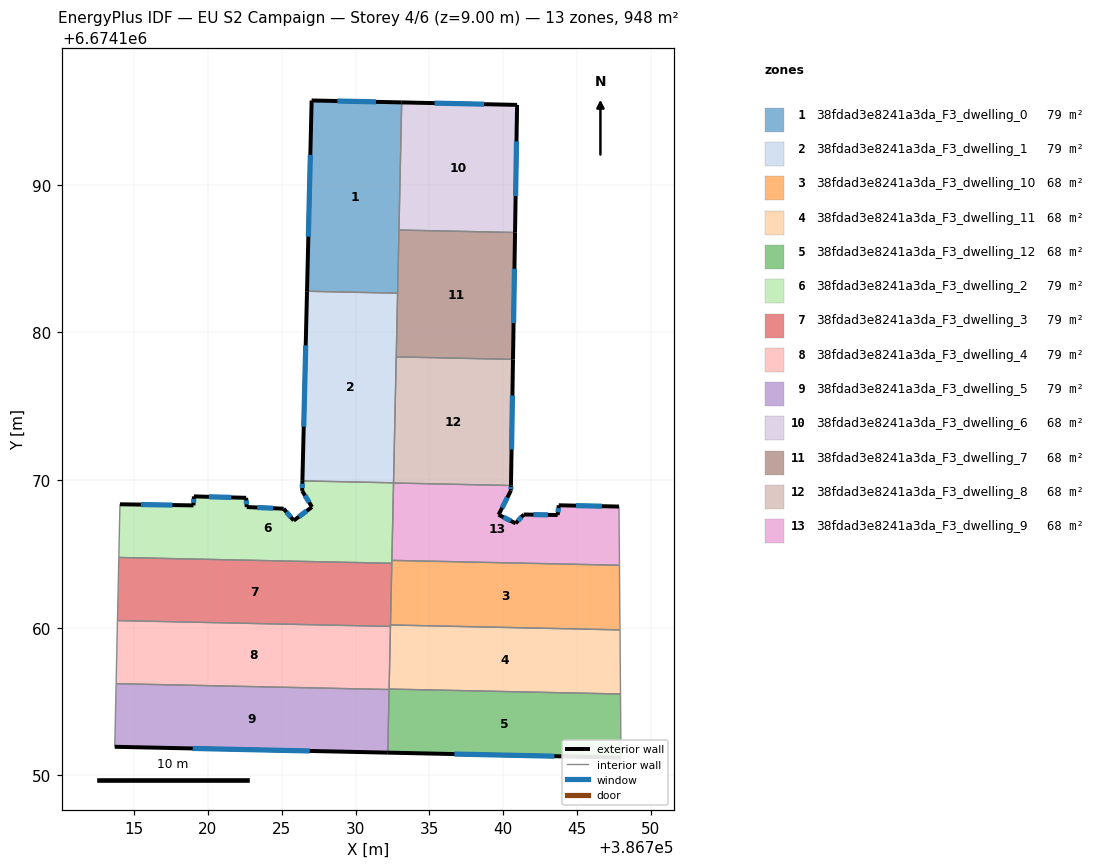
=== STOREY PLAN SPEC (per zone: floor XY polygon, exterior-wall plan segments, windows/doors) ===
zone 1: 38fdad3e8241a3da_F3_dwelling_0  (79.0 m²)
  floor: (386733.12, 6674195.57) (386732.84, 6674182.65) (386726.71, 6674182.78) (386727.02, 6674195.70)
  exterior wall: (386727.02, 6674195.70) – (386726.71, 6674182.78)  [12.9 m]
    window: (386726.93, 6674192.01) – (386726.80, 6674186.47)  [7.1 m²]
  exterior wall: (386733.12, 6674195.57) – (386727.02, 6674195.70)  [6.1 m]
    window: (386731.38, 6674195.61) – (386728.76, 6674195.66)  [3.4 m²]
  interior walls: 3
zone 2: 38fdad3e8241a3da_F3_dwelling_1  (79.0 m²)
  floor: (386732.84, 6674182.65) (386732.57, 6674169.81) (386726.40, 6674169.94) (386726.71, 6674182.78)
  exterior wall: (386726.71, 6674182.78) – (386726.40, 6674169.94)  [12.8 m]
    window: (386726.62, 6674179.11) – (386726.49, 6674173.61)  [7.1 m²]
  interior walls: 4
zone 3: 38fdad3e8241a3da_F3_dwelling_10  (67.7 m²)
  floor: (386747.87, 6674164.23) (386747.90, 6674159.85) (386732.36, 6674160.18) (386732.46, 6674164.56)
  interior walls: 5
zone 4: 38fdad3e8241a3da_F3_dwelling_11  (67.8 m²)
  floor: (386747.90, 6674159.85) (386747.94, 6674155.51) (386732.27, 6674155.84) (386732.36, 6674160.18)
  interior walls: 5
zone 5: 38fdad3e8241a3da_F3_dwelling_12  (67.7 m²)
  floor: (386747.94, 6674155.51) (386747.97, 6674151.20) (386732.18, 6674151.54) (386732.27, 6674155.84)
  exterior wall: (386732.18, 6674151.54) – (386747.97, 6674151.20)  [15.8 m]
    window: (386736.69, 6674151.44) – (386743.46, 6674151.30)  [8.7 m²]
  interior walls: 4
zone 6: 38fdad3e8241a3da_F3_dwelling_2  (79.0 m²)
  floor: (386732.57, 6674169.81) (386732.45, 6674164.36) (386713.97, 6674164.76) (386714.04, 6674168.36) (386719.02, 6674168.28) (386719.05, 6674168.89) (386722.59, 6674168.79) (386722.63, 6674168.17) (386725.13, 6674168.06) (386725.81, 6674167.26) (386727.05, 6674168.17) (386726.38, 6674169.26) (386726.40, 6674169.94)
  exterior wall: (386722.59, 6674168.79) – (386719.05, 6674168.89)  [3.5 m]
    window: (386721.58, 6674168.82) – (386720.06, 6674168.86)  [2.0 m²]
  exterior wall: (386722.63, 6674168.17) – (386722.59, 6674168.79)  [0.6 m]
    window: (386722.62, 6674168.35) – (386722.60, 6674168.62)  [0.3 m²]
  exterior wall: (386725.13, 6674168.06) – (386722.63, 6674168.17)  [2.5 m]
    window: (386724.41, 6674168.09) – (386723.34, 6674168.14)  [1.4 m²]
  exterior wall: (386725.81, 6674167.26) – (386725.13, 6674168.06)  [1.1 m]
    window: (386725.61, 6674167.49) – (386725.32, 6674167.83)  [0.6 m²]
  exterior wall: (386727.05, 6674168.17) – (386725.81, 6674167.26)  [1.5 m]
    window: (386726.69, 6674167.91) – (386726.16, 6674167.52)  [0.8 m²]
  exterior wall: (386726.38, 6674169.26) – (386727.05, 6674168.17)  [1.3 m]
    window: (386726.57, 6674168.95) – (386726.86, 6674168.48)  [0.7 m²]
  exterior wall: (386726.40, 6674169.94) – (386726.38, 6674169.26)  [0.7 m]
    window: (386726.39, 6674169.75) – (386726.39, 6674169.46)  [0.4 m²]
  exterior wall: (386719.02, 6674168.28) – (386714.04, 6674168.36)  [5.0 m]
    window: (386717.60, 6674168.30) – (386715.47, 6674168.34)  [2.7 m²]
  exterior wall: (386719.05, 6674168.89) – (386719.02, 6674168.28)  [0.6 m]
    window: (386719.04, 6674168.72) – (386719.03, 6674168.46)  [0.3 m²]
  interior walls: 6
zone 7: 38fdad3e8241a3da_F3_dwelling_3  (79.0 m²)
  floor: (386732.45, 6674164.36) (386732.36, 6674160.09) (386713.87, 6674160.48) (386713.97, 6674164.76)
  interior walls: 5
zone 8: 38fdad3e8241a3da_F3_dwelling_4  (79.0 m²)
  floor: (386732.36, 6674160.09) (386732.27, 6674155.81) (386713.78, 6674156.21) (386713.87, 6674160.48)
  interior walls: 5
zone 9: 38fdad3e8241a3da_F3_dwelling_5  (79.0 m²)
  floor: (386732.27, 6674155.81) (386732.18, 6674151.54) (386713.69, 6674151.94) (386713.78, 6674156.21)
  exterior wall: (386713.69, 6674151.94) – (386732.18, 6674151.54)  [18.5 m]
    window: (386718.97, 6674151.82) – (386726.90, 6674151.65)  [10.2 m²]
  interior walls: 3
zone 10: 38fdad3e8241a3da_F3_dwelling_6  (67.7 m²)
  floor: (386740.93, 6674195.40) (386740.79, 6674186.76) (386732.93, 6674186.93) (386733.12, 6674195.57)
  exterior wall: (386740.93, 6674195.40) – (386733.12, 6674195.57)  [7.8 m]
    window: (386738.70, 6674195.45) – (386735.35, 6674195.52)  [4.3 m²]
  exterior wall: (386740.79, 6674186.76) – (386740.93, 6674195.40)  [8.6 m]
    window: (386740.83, 6674189.23) – (386740.89, 6674192.93)  [4.8 m²]
  interior walls: 2
zone 11: 38fdad3e8241a3da_F3_dwelling_7  (67.7 m²)
  floor: (386740.79, 6674186.76) (386740.66, 6674178.17) (386732.75, 6674178.34) (386732.93, 6674186.93)
  exterior wall: (386740.66, 6674178.17) – (386740.79, 6674186.76)  [8.6 m]
    window: (386740.70, 6674180.62) – (386740.76, 6674184.31)  [4.7 m²]
  interior walls: 4
zone 12: 38fdad3e8241a3da_F3_dwelling_8  (67.7 m²)
  floor: (386740.66, 6674178.17) (386740.52, 6674169.63) (386732.57, 6674169.80) (386732.75, 6674178.34)
  exterior wall: (386740.52, 6674169.63) – (386740.66, 6674178.17)  [8.5 m]
    window: (386740.56, 6674172.07) – (386740.62, 6674175.73)  [4.7 m²]
  interior walls: 4
zone 13: 38fdad3e8241a3da_F3_dwelling_9  (67.8 m²)
  floor: (386747.84, 6674168.20) (386747.87, 6674164.23) (386732.46, 6674164.56) (386732.57, 6674169.80) (386740.52, 6674169.63) (386740.52, 6674169.28) (386739.68, 6674167.65) (386740.84, 6674167.07) (386741.38, 6674167.67) (386743.68, 6674167.63) (386743.76, 6674168.29)
  exterior wall: (386739.68, 6674167.65) – (386740.52, 6674169.28)  [1.8 m]
    window: (386739.92, 6674168.12) – (386740.28, 6674168.82)  [1.0 m²]
  exterior wall: (386740.84, 6674167.07) – (386739.68, 6674167.65)  [1.3 m]
    window: (386740.51, 6674167.23) – (386740.01, 6674167.48)  [0.7 m²]
  exterior wall: (386741.38, 6674167.67) – (386740.84, 6674167.07)  [0.8 m]
    window: (386741.23, 6674167.49) – (386740.99, 6674167.24)  [0.4 m²]
  exterior wall: (386743.68, 6674167.63) – (386741.38, 6674167.67)  [2.3 m]
    window: (386743.02, 6674167.64) – (386742.04, 6674167.66)  [1.3 m²]
  exterior wall: (386743.76, 6674168.29) – (386743.68, 6674167.63)  [0.7 m]
    window: (386743.74, 6674168.10) – (386743.70, 6674167.82)  [0.4 m²]
  exterior wall: (386747.84, 6674168.20) – (386743.76, 6674168.29)  [4.1 m]
    window: (386746.67, 6674168.23) – (386744.92, 6674168.27)  [2.2 m²]
  exterior wall: (386740.52, 6674169.28) – (386740.52, 6674169.63)  [0.3 m]
    window: (386740.52, 6674169.38) – (386740.52, 6674169.53)  [0.2 m²]
  interior walls: 4

=== DERIVED (storey summary) ===
Building: EU S2 Campaign
Storey: 4 of 6  (floor level z = 9.00 m)
Storey gross floor area: 948.4 m²
Zones on this storey: 13
  - 38fdad3e8241a3da_F3_dwelling_0: floor 79.0 m²; exterior wall 19.0 m (57.1 m²); 2 window(s) 10.5 m²; WWR 18.4%
  - 38fdad3e8241a3da_F3_dwelling_1: floor 79.0 m²; exterior wall 12.8 m (38.5 m²); 1 window(s) 7.1 m²; WWR 18.4%
  - 38fdad3e8241a3da_F3_dwelling_10: floor 67.7 m²
  - 38fdad3e8241a3da_F3_dwelling_11: floor 67.8 m²
  - 38fdad3e8241a3da_F3_dwelling_12: floor 67.7 m²; exterior wall 15.8 m (47.4 m²); 1 window(s) 8.7 m²; WWR 18.4%
  - 38fdad3e8241a3da_F3_dwelling_2: floor 79.0 m²; exterior wall 16.8 m (50.4 m²); 9 window(s) 9.3 m²; WWR 18.4%
  - 38fdad3e8241a3da_F3_dwelling_3: floor 79.0 m²
  - 38fdad3e8241a3da_F3_dwelling_4: floor 79.0 m²
  - 38fdad3e8241a3da_F3_dwelling_5: floor 79.0 m²; exterior wall 18.5 m (55.5 m²); 1 window(s) 10.2 m²; WWR 18.4%
  - 38fdad3e8241a3da_F3_dwelling_6: floor 67.7 m²; exterior wall 16.5 m (49.4 m²); 2 window(s) 9.1 m²; WWR 18.4%
  - 38fdad3e8241a3da_F3_dwelling_7: floor 67.7 m²; exterior wall 8.6 m (25.8 m²); 1 window(s) 4.7 m²; WWR 18.4%
  - 38fdad3e8241a3da_F3_dwelling_8: floor 67.7 m²; exterior wall 8.5 m (25.6 m²); 1 window(s) 4.7 m²; WWR 18.4%
  - 38fdad3e8241a3da_F3_dwelling_9: floor 67.8 m²; exterior wall 11.3 m (34.0 m²); 7 window(s) 6.2 m²; WWR 18.4%
Zone adjacency (shared interzone walls):
  - 38fdad3e8241a3da_F3_dwelling_0 ↔ 38fdad3e8241a3da_F3_dwelling_1
  - 38fdad3e8241a3da_F3_dwelling_0 ↔ 38fdad3e8241a3da_F3_dwelling_6
  - 38fdad3e8241a3da_F3_dwelling_0 ↔ 38fdad3e8241a3da_F3_dwelling_7
  - 38fdad3e8241a3da_F3_dwelling_1 ↔ 38fdad3e8241a3da_F3_dwelling_2
  - 38fdad3e8241a3da_F3_dwelling_1 ↔ 38fdad3e8241a3da_F3_dwelling_7
  - 38fdad3e8241a3da_F3_dwelling_1 ↔ 38fdad3e8241a3da_F3_dwelling_8
  - 38fdad3e8241a3da_F3_dwelling_10 ↔ 38fdad3e8241a3da_F3_dwelling_11
  - 38fdad3e8241a3da_F3_dwelling_10 ↔ 38fdad3e8241a3da_F3_dwelling_2
  - 38fdad3e8241a3da_F3_dwelling_10 ↔ 38fdad3e8241a3da_F3_dwelling_3
  - 38fdad3e8241a3da_F3_dwelling_10 ↔ 38fdad3e8241a3da_F3_dwelling_9
  - 38fdad3e8241a3da_F3_dwelling_11 ↔ 38fdad3e8241a3da_F3_dwelling_12
  - 38fdad3e8241a3da_F3_dwelling_11 ↔ 38fdad3e8241a3da_F3_dwelling_3
  - 38fdad3e8241a3da_F3_dwelling_11 ↔ 38fdad3e8241a3da_F3_dwelling_4
  - 38fdad3e8241a3da_F3_dwelling_12 ↔ 38fdad3e8241a3da_F3_dwelling_4
  - 38fdad3e8241a3da_F3_dwelling_12 ↔ 38fdad3e8241a3da_F3_dwelling_5
  - 38fdad3e8241a3da_F3_dwelling_2 ↔ 38fdad3e8241a3da_F3_dwelling_3
  - 38fdad3e8241a3da_F3_dwelling_2 ↔ 38fdad3e8241a3da_F3_dwelling_8
  - 38fdad3e8241a3da_F3_dwelling_2 ↔ 38fdad3e8241a3da_F3_dwelling_9
  - 38fdad3e8241a3da_F3_dwelling_3 ↔ 38fdad3e8241a3da_F3_dwelling_4
  - 38fdad3e8241a3da_F3_dwelling_4 ↔ 38fdad3e8241a3da_F3_dwelling_5
  - 38fdad3e8241a3da_F3_dwelling_6 ↔ 38fdad3e8241a3da_F3_dwelling_7
  - 38fdad3e8241a3da_F3_dwelling_7 ↔ 38fdad3e8241a3da_F3_dwelling_8
  - 38fdad3e8241a3da_F3_dwelling_8 ↔ 38fdad3e8241a3da_F3_dwelling_9